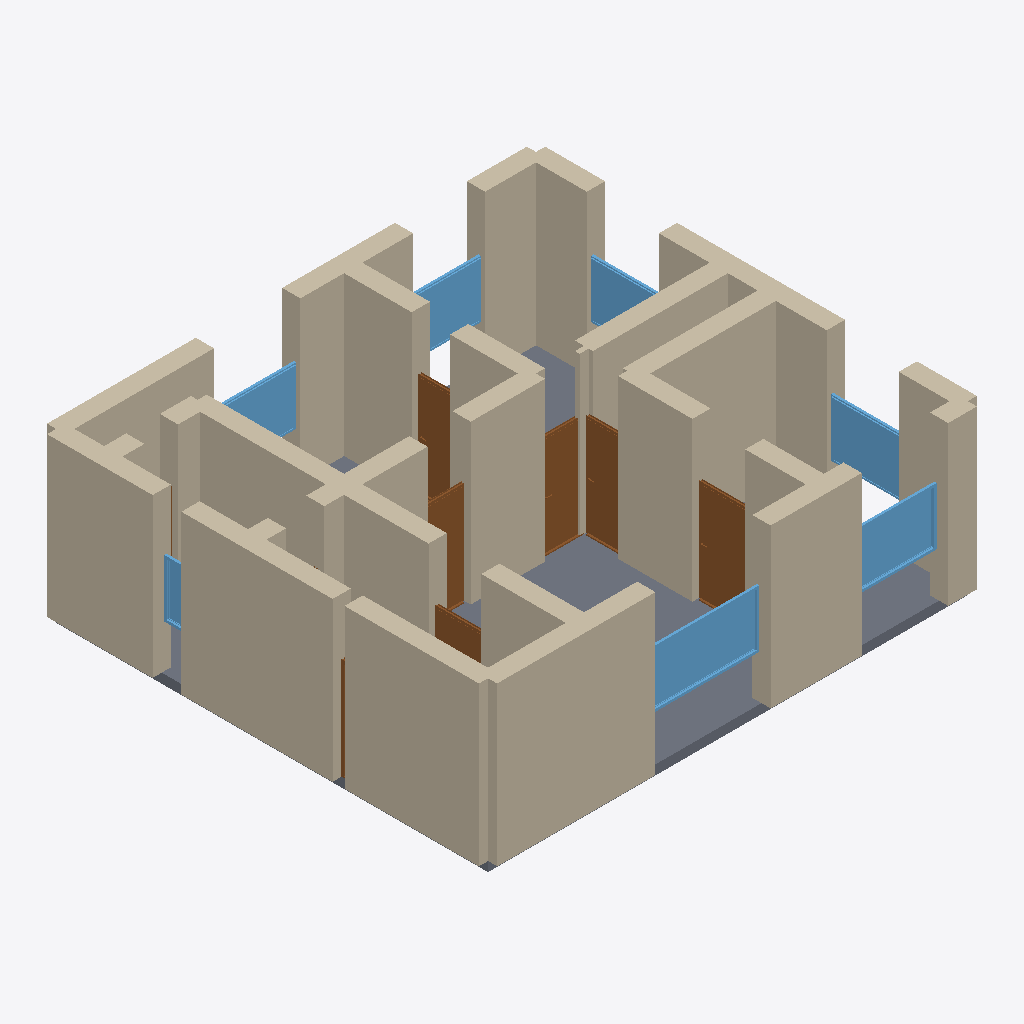
Isometric view of an IFC building model (IFC-SPF (STEP), schema IFC4, length unit metre), seen from the south-west, elements coloured by IFC class: 31 walls (beige), 8 doors (brown), 7 windows (light blue), 1 slab (grey).
Extent 10.4 m × 9.4 m × 3.5 m (x, y, z). Storeys (1): Ground Floor at 0.00 m. Elements (51): 32 IfcWall, 10 IfcDoor, 8 IfcWindow, 1 IfcSlab.

HEADER;
FILE_DESCRIPTION(('ViewDefinition[DesignTransferView]'),'2;1');
FILE_NAME('/dev/null','2026-05-05T15:00:24+05:30',(''),(''),'IfcOpenShell 0.8.5','IfcOpenShell 0.8.5','Nobody');
FILE_SCHEMA(('IFC4'));
ENDSEC;
DATA;
#1=IFCPROJECT('3UJ001p5v9JvDCpHQD8kQh',$,'A Hamburg Eppendorf 3-Zimmer Altbau apartment — typical 87 m',$,$,$,$,(#10),#5);
#12=IFCSITE('16O1UfT9b6ffYuxQlb3CRr',$,'Site',$,$,$,$,$,$,$,$,$,$,$);
#13=IFCBUILDING('2zX5cEUpT1DOQLVXIBVdOV',$,'Building',$,$,$,$,$,$,$,$,$);
#16=IFCBUILDINGSTOREY('1bd2hvj_j5Ov6x_7b8jbej',$,'Ground Floor',$,$,#22,$,$,$,$);
#23=IFCWALL('2VZ9qusaj0g9JxwVC7WISR',$,'Exterior Wall',$,$,#45,#39,$,$);
#244=IFCWALL('0eia$oIPL9GgWpWLmeqjvN',$,'Exterior Wall',$,$,#265,#260,$,$);
#222=IFCWALL('11NB4xEfXA2xD6hGpfY$9K',$,'Exterior Wall',$,$,#243,#238,$,$);
#2227=IFCSLAB('2UZzn2ygvDWQJOb96cT6SA',$,'Floor',$,$,#2244,#2239,$,.FLOOR.);
#288=IFCWALL('20qwVVDz13hx05UMiNwxup',$,'Exterior Wall',$,$,#309,#304,$,$);
#46=IFCWALL('23khLVS6b54RWbEx7WiWM1',$,'Exterior Wall',$,$,#67,#62,$,$);
#486=IFCWALL('1CXRkzdkL1LBxrWgpaDNL$',$,'Interior Wall',$,$,#507,#502,$,$);
#420=IFCWALL('0M8K_Et6L4E8ak9PN6w6Eg',$,'Interior Wall',$,$,#441,#436,$,$);
#530=IFCWALL('2n2ER_qPr4hOyglxITXl$U',$,'Interior Wall',$,$,#551,#546,$,$);
#112=IFCWALL('0U2P1R9zrARAIn5cOiKFVU',$,'Exterior Wall',$,$,#133,#128,$,$);
#662=IFCWALL('3KUu7WYKL0Rw$_694XlPwd',$,'Interior Wall',$,$,#683,#678,$,$);
#178=IFCWALL('0kGq160$vF$v91ms2w35UH',$,'Exterior Wall',$,$,#199,#194,$,$);
#574=IFCWALL('3_DQVUjVLBKgjqm5AaXcw5',$,'Interior Wall',$,$,#595,#590,$,$);
#134=IFCWALL('1kOOz8sl5ArPJAIJWoVP_d',$,'Exterior Wall',$,$,#155,#150,$,$);
#156=IFCWALL('3gQcPhm9vE5xGr3R0g0beD',$,'Exterior Wall',$,$,#177,#172,$,$);
#332=IFCWALL('3$PCMVpvLCKBR5MY0MTowe',$,'Interior Wall',$,$,#353,#348,$,$);
#552=IFCWALL('3W8NP88Az15eLFWxBmg$Yo',$,'Interior Wall',$,$,#573,#568,$,$);
#68=IFCWALL('0WnVLhxbv1IPcNyKohGIs8',$,'Exterior Wall',$,$,#89,#84,$,$);
#200=IFCWALL('2$lybEtsH368OY5giNwEnV',$,'Exterior Wall',$,$,#221,#216,$,$);
#266=IFCWALL('0_ccrE_$v87h76Cw61xiM$',$,'Exterior Wall',$,$,#287,#282,$,$);
#1578=IFCWINDOW('3G$FcBxOfBkeQon5UtJx5b',$,'Window',$,$,#1632,#1627,$,1.2,2.4,$,$,$);
#310=IFCWALL('12wm8Tv3v1WOXZjhQEMe2j',$,'Interior Wall',$,$,#331,#326,$,$);
#1633=IFCWINDOW('3O1OsIb2T9W9$ibE1hd_N1',$,'Window',$,$,#1687,#1682,$,1.2,1.8,$,$,$);
#1153=IFCDOOR('27L12D4ePFJetrRUtUBOUX',$,'Door',$,$,#1237,#1232,$,2.1,1.1,$,$,$);
#90=IFCWALL('0HVMHipt5DO9pNvs1frg1W',$,'Exterior Wall',$,$,#111,#106,$,$);
#1688=IFCWINDOW('1GmB9ndlf1wBPytU6hjDay',$,'Window',$,$,#1742,#1737,$,1.2,1.5,$,$,$);
#640=IFCWALL('0cExT4st5069konRnByXCx',$,'Interior Wall',$,$,#661,#656,$,$);
#596=IFCWALL('25LXhHXNb5$fub_sp8mHAT',$,'Interior Wall',$,$,#617,#612,$,$);
#1408=IFCDOOR('1lVH8of1PFnRGWv5D_Mvpe',$,'Door',$,$,#1492,#1487,$,2.1,0.9,$,$,$);
#508=IFCWALL('0LtzqHzwT2TgPpp2a_H3eh',$,'Interior Wall',$,$,#529,#524,$,$);
#1238=IFCDOOR('1As25dbvr8TxKGJ6XFdSlM',$,'Door',$,$,#1322,#1317,$,2.1,0.8,$,$,$);
#398=IFCWALL('0jXBXuPv56i9TPh3mURyzT',$,'Interior Wall',$,$,#419,#414,$,$);
#1798=IFCWINDOW('0QLRFqdwPEDgL7_fOZEd7k',$,'Window',$,$,#1852,#1847,$,1.2,1.5,$,$,$);
#354=IFCWALL('1ukoI4bSH3rA$JpY65vhCc',$,'Interior Wall',$,$,#375,#370,$,$);
#1493=IFCDOOR('1Smxujz$5Cvh41DaBNtDDm',$,'Door',$,$,#1577,#1572,$,2.1,0.8,$,$,$);
#1743=IFCWINDOW('1s4jXmeZrDaeDU2rKRTa20',$,'Window',$,$,#1797,#1792,$,1.2,1.8,$,$,$);
#1323=IFCDOOR('0hoRDhnGrDQQePIxLKfIQi',$,'Door',$,$,#1407,#1402,$,2.1,0.9,$,$,$);
#1853=IFCWINDOW('0sBrY4cMj8H8E0FGFWLS9m',$,'Window',$,$,#1907,#1902,$,1.2,1.5,$,$,$);
#464=IFCWALL('2VQqKJIQr8qxCbRSyFLsm1',$,'Interior Wall',$,$,#485,#480,$,$);
#813=IFCDOOR('1m93JJpoPBnARcnd0FyxAl',$,'Door',$,$,#897,#892,$,2.1,1.1,$,$,$);
#1908=IFCWINDOW('0UtFm7XWDD0QyTQ3KKO10j',$,'Window',$,$,#1962,#1957,$,1.2,0.6,$,$,$);
#442=IFCWALL('1rtWmT3lj779tppbObKIb0',$,'Interior Wall',$,$,#463,#458,$,$);
#618=IFCWALL('2seFLAxwv6rOTE68iJ_HZO',$,'Interior Wall',$,$,#639,#634,$,$);
#376=IFCWALL('298fHZWrnC0eLSSB$uU8MN',$,'Interior Wall',$,$,#397,#392,$,$);
#728=IFCDOOR('1Eznmpv$90b91yeJBuVDlg',$,'Door',$,$,#812,#807,$,2.1,1.1,$,$,$);
#983=IFCDOOR('3PSVeXSyf9de4OtmKlsxz1',$,'Door',$,$,#1067,#1062,$,2.1,0.7,$,$,$);
#706=IFCWALL('1qNTzRtkDEWfX5bn3zXwei',$,'Interior Wall',$,$,#727,#722,$,$);
ENDSEC;
